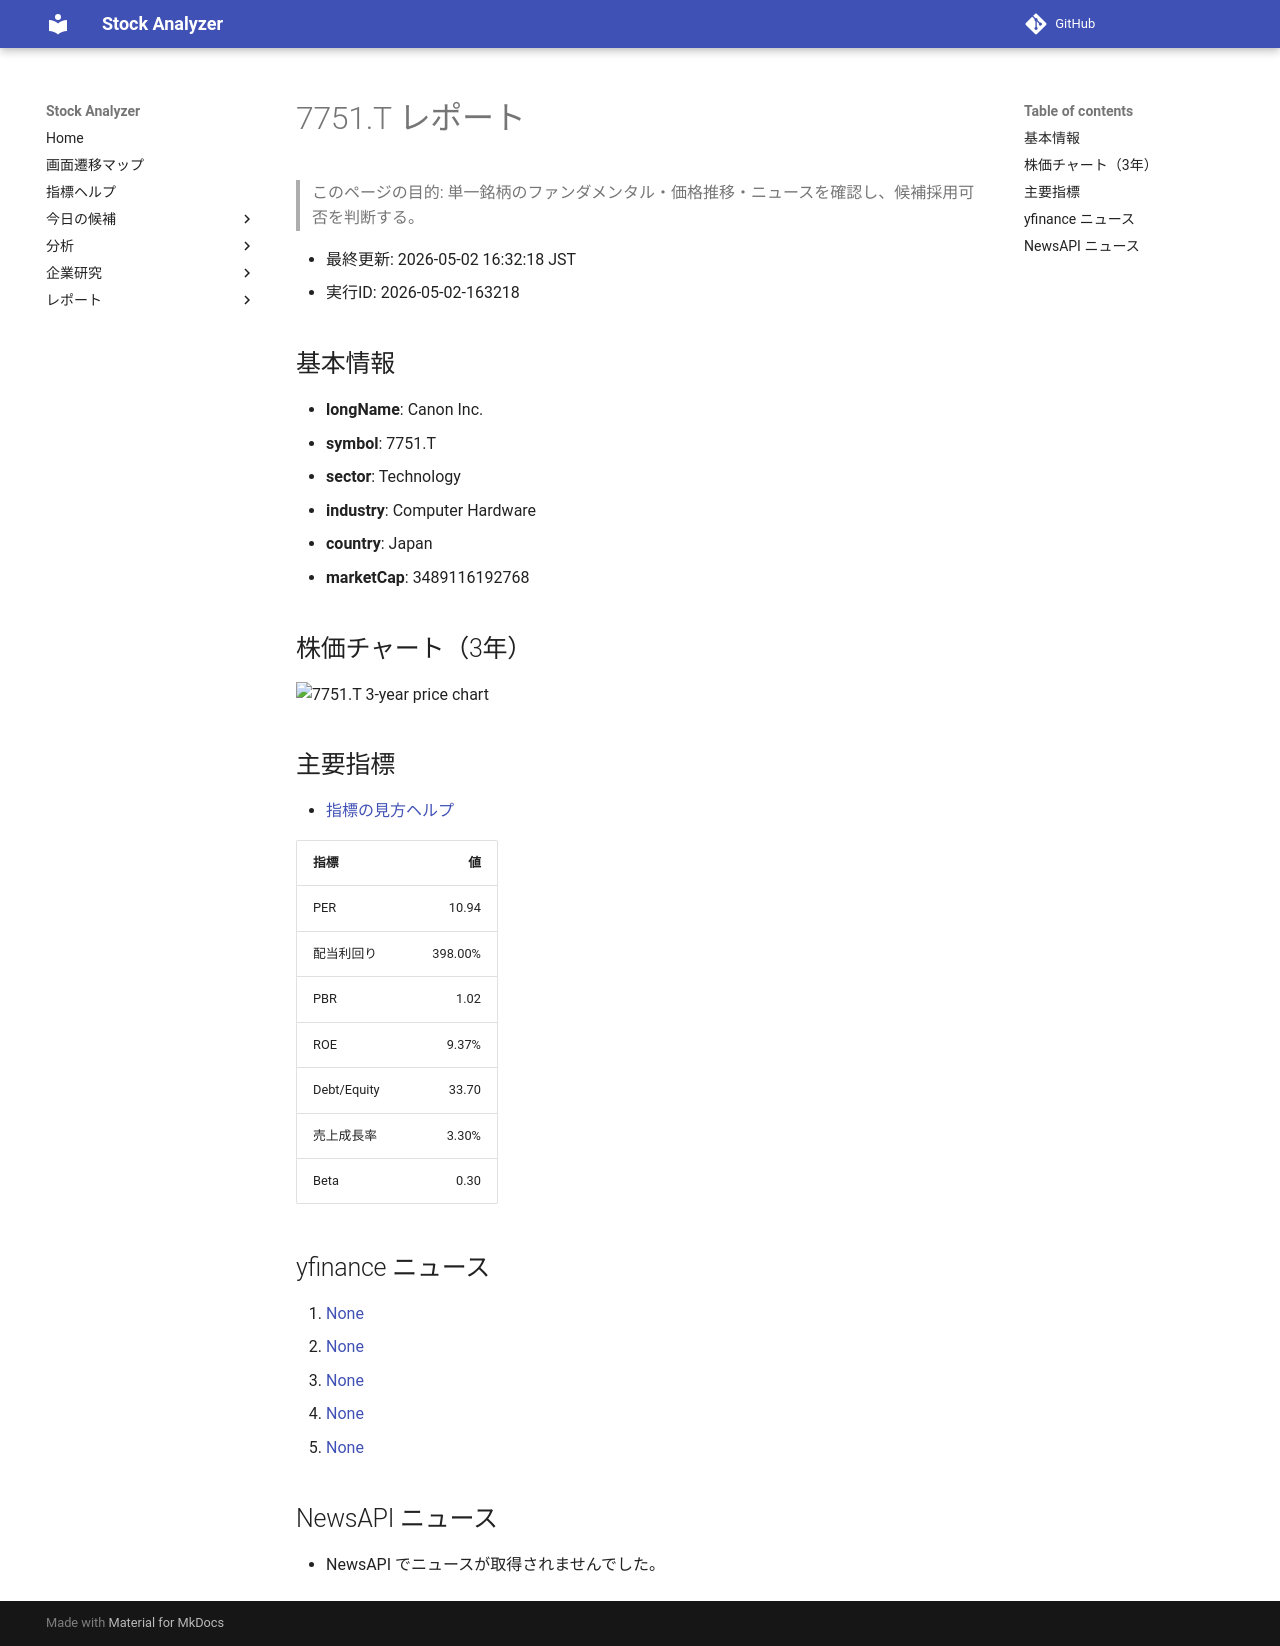

repository: Yumi-note/Making-APP · page: reports/2026-05-02/163218/7751_T/index.html · generator: mkdocs

# 7751.T レポート

> このページの目的: 単一銘柄のファンダメンタル・価格推移・ニュースを確認し、候補採用可否を判断する。

- 最終更新: 2026-05-02 16:32:18 JST
- 実行ID: 2026-05-02-163218

## 基本情報

- **longName**: Canon Inc.
- **symbol**: 7751.T
- **sector**: Technology
- **industry**: Computer Hardware
- **country**: Japan
- **marketCap**: 3489116192768

## 株価チャート（3年）

![7751.T 3-year price chart](7751_T_3y.png)

## 主要指標

- [指標の見方ヘルプ](../../../../indicators.md)

| 指標 | 値 |
|---|---:|
| PER | 10.94 |
| 配当利回り | 398.00% |
| PBR | 1.02 |
| ROE | 9.37% |
| Debt/Equity | 33.70 |
| 売上成長率 | 3.30% |
| Beta | 0.30 |

## yfinance ニュース

1. [None](None)
2. [None](None)
3. [None](None)
4. [None](None)
5. [None](None)

## NewsAPI ニュース

- NewsAPI でニュースが取得されませんでした。
